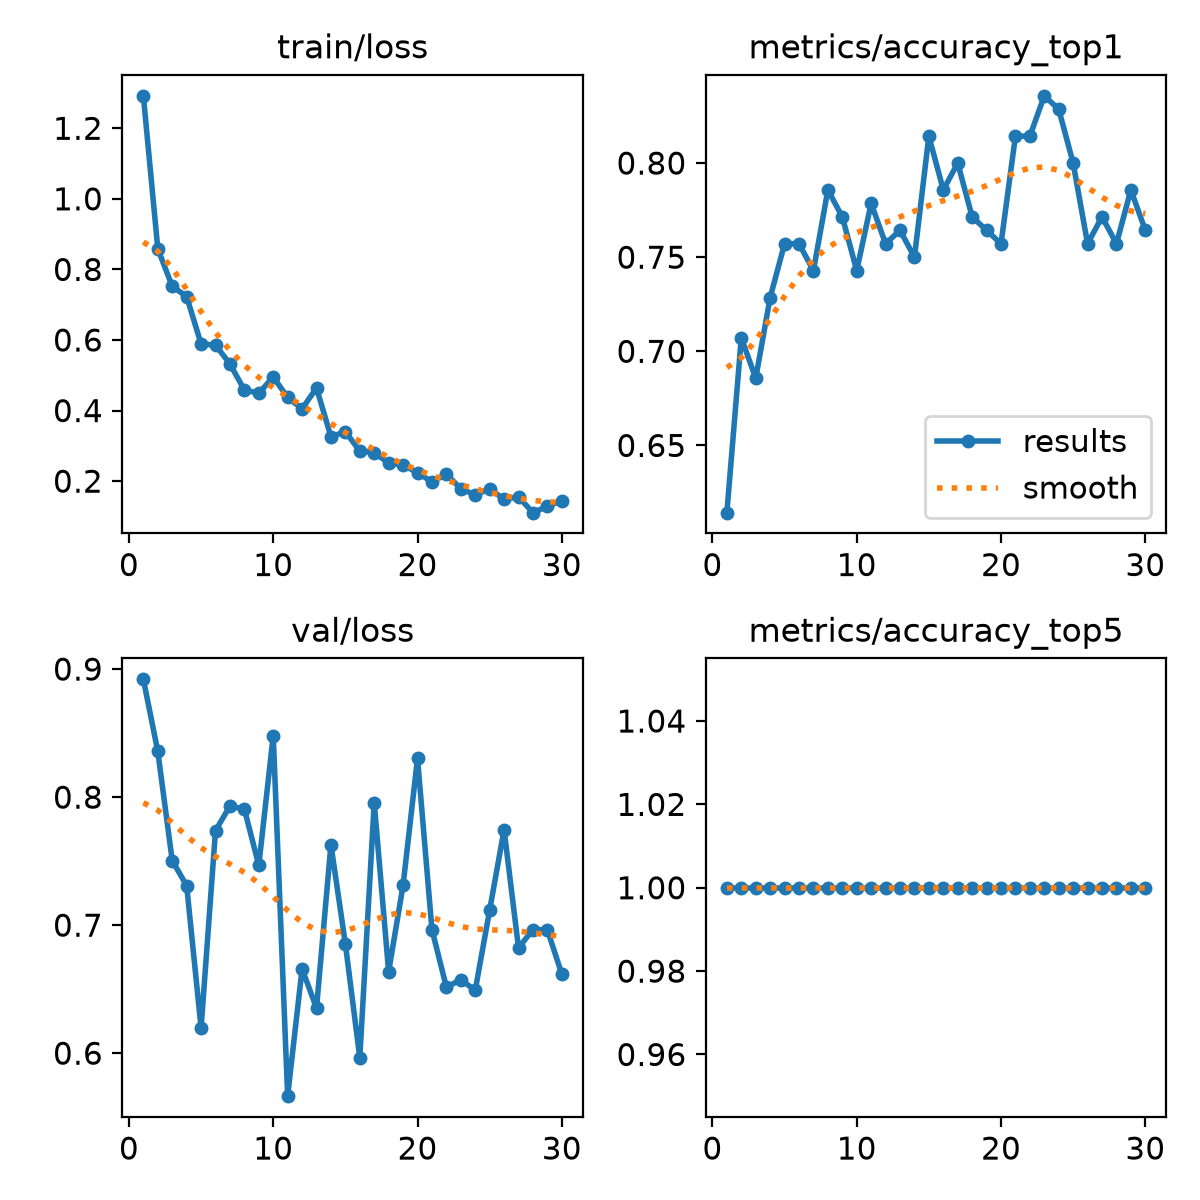

Data behind this chart, as committed beside it:
epoch, time, train/loss, metrics/accuracy_top1, metrics/accuracy_top5, val/loss, lr/pg0, lr/pg1, lr/pg2
1, 10.39, 1.292, 0.6143, 1, 0.892, 0.0003206, 0.0003206, 0.0003206
2, 14.1, 0.8587, 0.7071, 1, 0.8357, 0.0006274, 0.0006274, 0.0006274
3, 17.35, 0.7521, 0.6857, 1, 0.7504, 0.0009127, 0.0009127, 0.0009127
4, 20.57, 0.7231, 0.7286, 1, 0.7308, 0.001002, 0.001002, 0.001002
5, 23.89, 0.5888, 0.7571, 1, 0.6197, 0.0009653, 0.0009653, 0.0009653
6, 27.17, 0.5857, 0.7571, 1, 0.7739, 0.0009288, 0.0009288, 0.0009288
7, 30.34, 0.5322, 0.7429, 1, 0.793, 0.0008924, 0.0008924, 0.0008924
8, 33.49, 0.4586, 0.7857, 1, 0.7906, 0.000856, 0.000856, 0.000856
9, 36.71, 0.4491, 0.7714, 1, 0.7468, 0.0008195, 0.0008195, 0.0008195
10, 39.88, 0.4952, 0.7429, 1, 0.848, 0.0007831, 0.0007831, 0.0007831
11, 43.09, 0.4372, 0.7786, 1, 0.5664, 0.0007467, 0.0007467, 0.0007467
12, 46.25, 0.4052, 0.7571, 1, 0.6659, 0.0007102, 0.0007102, 0.0007102
13, 49.63, 0.464, 0.7643, 1, 0.6352, 0.0006738, 0.0006738, 0.0006738
14, 52.82, 0.3261, 0.75, 1, 0.7628, 0.0006374, 0.0006374, 0.0006374
15, 56.07, 0.3401, 0.8143, 1, 0.6853, 0.0006009, 0.0006009, 0.0006009
16, 59.44, 0.2853, 0.7857, 1, 0.5965, 0.0005645, 0.0005645, 0.0005645
17, 62.61, 0.2809, 0.8, 1, 0.7956, 0.0005281, 0.0005281, 0.0005281
18, 65.71, 0.2513, 0.7714, 1, 0.6636, 0.0004916, 0.0004916, 0.0004916
19, 68.96, 0.2465, 0.7643, 1, 0.7312, 0.0004552, 0.0004552, 0.0004552
20, 72.32, 0.2237, 0.7571, 1, 0.8304, 0.0004188, 0.0004188, 0.0004188
21, 114.5, 0.1982, 0.8143, 1, 0.6966, 0.0003823, 0.0003823, 0.0003823
22, 118, 0.2198, 0.8143, 1, 0.6516, 0.0003459, 0.0003459, 0.0003459
23, 121.9, 0.1788, 0.8357, 1, 0.6573, 0.0003095, 0.0003095, 0.0003095
24, 125.6, 0.1608, 0.8286, 1, 0.6491, 0.000273, 0.000273, 0.000273
25, 129.2, 0.1788, 0.8, 1, 0.7117, 0.0002366, 0.0002366, 0.0002366
26, 133, 0.1484, 0.7571, 1, 0.7746, 0.0002002, 0.0002002, 0.0002002
27, 136.6, 0.1555, 0.7714, 1, 0.6822, 0.0001637, 0.0001637, 0.0001637
28, 140.2, 0.1107, 0.7571, 1, 0.6966, 0.0001273, 0.0001273, 0.0001273
29, 144.1, 0.1288, 0.7857, 1, 0.6963, 9.08754e-05, 9.08754e-05, 9.08754e-05
30, 147.6, 0.1445, 0.7643, 1, 0.6618, 5.44423e-05, 5.44423e-05, 5.44423e-05
